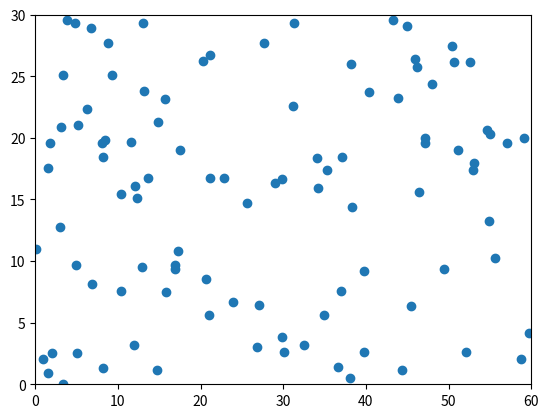

This chart was generated by the following Python code:
from matplotlib import pyplot as plt

# Data replaced in file
title = None
axes = True
rge = ((0, 60), (0, 30))
path = None

# Plot, as determined by plot type in the rust file
plt.scatter([43.86680495182227, 1.5506780540012954, 15.730237954351502, 13.121814640290545, 44.96030574595638, 59.77904137945709, 6.771899988589074, 2.9640032659188753, 27.634779414886705, 13.62243869801203, 9.323348249577501, 12.274509400100282, 38.26496535279338, 52.56462658770962, 3.793888661059981, 13.007853783129942, 55.04662846630049, 0.9015014075551964, 37.08927569243953, 47.11426157511291, 5.064385624574008, 31.122712273450123, 52.06645786651306, 21.06732680791632, 31.34653006985542, 15.829089517852406, 59.09783977293173, 40.3240166385262, 17.55373617210255, 2.0589771575398697, 11.613369053447089, 34.887585580478564, 12.974070811649554, 21.184513526545793, 38.06928302436458, 4.99096100093392, 14.75051115356862, 54.923848145556434, 36.601969895285215, 48.054102424437446, 50.47244702022502, 45.935942124936766, 21.125891176377863, 32.46894632675419, 17.233359392970492, 46.22362365113062, 10.434848244271873, 11.929125091675562, 16.907620348243597, 16.881252703962023, 50.62135470935562, 29.892714671801443, 46.44231223296835, 4.754483715437754, 45.441084041265995, 43.25106125539084, 10.345610016754257, 20.685520226928688, 53.07787755467828, 12.049832970482456, 29.85467933020468, 49.395197253909224, 47.2084446813693, 52.96777329889607, 27.033500349340414, 22.85589985908981, 37.01686535259532, 58.75018329423624, 3.334106788069593, 6.8772877169120905, 1.7484689008112397, 1.5626428703473305, 23.896722920090305, 20.274226147182624, 14.891609089056036, 8.469184301325328, 38.180554455003005, 0.07725672079865742, 44.38905621474263, 39.72164156055876, 34.161276050537886, 57.04506458071516, 5.16312015956836, 54.69076121440145, 8.216062582888298, 51.12697866628801, 29.04170165319094, 30.08814100486431, 25.632904126528395, 34.043338776778256, 8.225537995853154, 26.876446271047595, 39.79963474579734, 8.094643429958555, 55.620290086874114, 35.34289274119088, 3.1030168478819675, 3.332331919860909, 6.227420462314619, 8.77912617194633], [23.20380553059714, 17.524777858086004, 23.15960717240462, 23.811403700074084, 29.0681324400717, 4.181292918155471, 28.945070989364083, 12.771061987829862, 27.727879706242856, 16.77996886239641, 25.06498660231699, 15.093878489516241, 14.365482398407217, 26.119811810508345, 29.606717030461237, 29.311601909135636, 20.316104414324908, 2.07664888458313, 18.413076233357398, 19.976656564918443, 2.5189359170582093, 22.58813856770993, 2.6281455450162228, 5.620562033014476, 29.30030313290053, 7.504636759893226, 19.980390002015366, 23.753644290545317, 19.03409273225886, 2.507671554923554, 19.67610614896248, 5.6029037111007085, 9.558391366583042, 16.70368145416576, 0.5416406676017038, 9.715901726321, 1.1635628974341228, 13.256440753510361, 1.4283792122567585, 24.41348706287927, 27.47652113771103, 26.39180776240608, 26.724661022555832, 3.2045928012691594, 10.835640385224268, 25.72803780932794, 15.46867517990558, 3.214464060037876, 9.703938320606857, 9.342595421153826, 26.144330187009224, 16.692638472051037, 15.63838039455276, 29.346198053683572, 6.37428067078551, 29.594487829271802, 7.599299383960185, 8.507191671144845, 17.96207051834144, 16.101063518859657, 3.8484294697335653, 9.348788466321576, 19.569248038661673, 17.399963487840168, 6.458302745118836, 16.721773937846873, 7.54268480299875, 2.0314834291064954, 25.085326036422856, 8.143819583660374, 19.587322910055477, 0.8891015187913354, 6.645456431036047, 26.267038186818013, 21.27617329833782, 19.81392103115811, 26.008978107571043, 10.972248648859932, 1.1779288867035187, 9.156896270177546, 15.917573877448461, 19.566493348387127, 21.006289916272685, 20.606964503967134, 18.417267959862556, 19.021347338732998, 16.32096354871038, 2.6144991874606327, 14.673735547809217, 18.404635094100655, 1.3233710716913283, 3.0182416173384574, 2.6032854403832095, 19.583862997583857, 10.285212027665105, 17.394569296825065, 20.900502156934536, 0.042262969749831125, 22.325946817757295, 27.689089272030614])

# Automatic
if title is not None:
    plt.suptitle(title)

if axes is not None:
    if axes:
        pass
    else:
        plt.cla()

if rge is not None:
    plt.xlim(rge[0])
    plt.ylim(rge[1])

if path is not None:
    plt.savefig(path)
else:
    plt.show()
